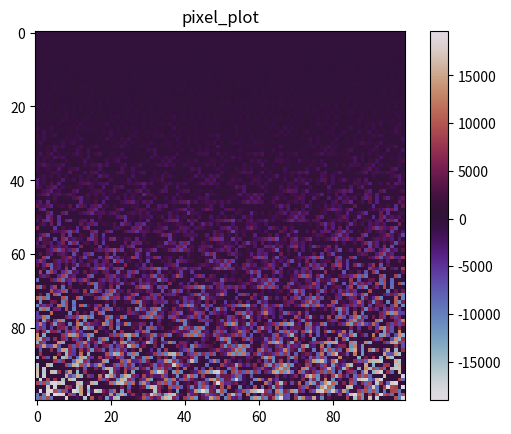

Here is the Python script that generated this plot:
import random
import math
import numpy as np
import matplotlib.pyplot as plt 
n = 2
idx = 0
hash = [ 151,160,137,91,90,15,                 
    131,13,201,95,96,53,194,233,7,225,140,36,103,30,69,142,8,99,37,240,21,10,23,   
    190, 6,148,247,120,234,75,0,26,197,62,94,252,219,203,117,35,11,32,57,177,33,
    88,237,149,56,87,174,20,125,136,171,168, 68,175,74,165,71,134,139,48,27,166,
    77,146,158,231,83,111,229,122,60,211,133,230,220,105,92,41,55,46,245,40,244,
    102,143,54, 65,25,63,161, 1,216,80,73,209,76,132,187,208, 89,18,169,200,196,
    135,130,116,188,159,86,164,100,109,198,173,186, 3,64,52,217,226,250,124,123,
    5,202,38,147,118,126,255,82,85,212,207,206,59,227,47,16,58,17,182,189,28,42,
    223,183,170,213,119,248,152, 2,44,154,163, 70,221,153,101,155,167, 43,172,9,
    129,22,39,253, 19,98,108,110,79,113,224,232,178,185, 112,104,218,246,97,228,
    251,34,242,193,238,210,144,12,191,179,162,241, 81,51,145,235,249,14,239,107,
    49,192,214, 31,181,199,106,157,184, 84,204,176,115,121,50,45,127, 4,150,254,
    138,236,205,93,222,114,67,29,24,72,243,141,128,195,78,66,215,61,156,180
]
hash = hash+hash
# assuming our data is n dimensional, our n dimensional grid length can only be a maximum of rootn(256000/n)
# limit to 256 KB!
X_MAX_DEFAULT = int(256000**(1/n))
def getEdges(n):
    edges = [[0 for x in range(n)] for y in range(pow(2,n))]
    for i in range(0,pow(2,n)):
        for j in range (0,n):
            edges[i][j] = (i // (2**j))%2
    return edges
def getGradientsRecursive(tail, len):
    # print("Tail: " + str(tail))
    if len == 0:
        return tail # base case
    gradients = []
    if not 0 in tail:
        gradients.append([grad for grad in getGradientsRecursive([0] + tail, len-1)])
    gradients.append([grad for grad in getGradientsRecursive([1] + tail, len-1)])
    gradients.append([grad for grad in getGradientsRecursive([-1] + tail, len-1)])
    return gradients
def getGradients():
    gradients = []
    gradients.append([grad for grad in getGradientsRecursive([0], n-1)])
    gradients.append([grad for grad in getGradientsRecursive([1], n-1)])
    gradients.append([grad for grad in getGradientsRecursive([-1], n-1)])
    for i in range(0, n-1):
        gradients = sum(gradients, []) # reduce
    return gradients
def getDistances(point, edges):
    # global idx
    # print("Grid index: " + str(idx))
    n = len(point)
    vectors = [[0 for x in range(n)] for y in range(pow(2,n))]
    for i in range(0,pow(2,n)):
        for j in range (0,n):
            vectors[i][j] =  edges[i][j]- point[j]
        # print("Distance " + str(i) + " = " + str(vectors[i]))
    # idx += 1
    return vectors
def getInfluence(i, distance, gradients):
    grad = [gradients[int((hash[(i+x)%len(hash)]/len(hash))*len(gradients))] for x in range(pow(2,n))] # get gradient for index i
    # print("Gradient of length " + str(len(grad)) + ": " + str(grad))
    # print("Distance of length " + str(len(distance)) + ": " + str(distance))
    influence = [sum([(grad[j][k]) * distance[j][k] for k in range(n)]) for j in range(pow(2,n))]
    return influence
def interpRecursive(influence, point, iter):
    if(len(influence) == 1):
        return influence[0]
    result = [0 for i in range(int(len(influence)/2))]
    i = 0
    # print("Point: " + str(point))
    # print("Influence: " + str(influence))
    # print("Iteration: " + str(iter))
    while(i < len(influence)):
        target = int(i / 2)
        result[target] = influence[i] + point[iter]*(influence[i+1]-influence[i])
        i += 2
    return interpRecursive(result, point, iter+1)
def interp(influences, grid):
    interpolations = [0 for i in range(len(influences))]
    for i in range(len(influences)):
        interpolations[i] = interpRecursive(influences[i], grid[i], 0)
    return interpolations
def fade(x):
    return x*x*x*(x*(x*6-15)+10)

m = 100
grid = [[float((i % pow(m,n-x))/float(m)) for x in range(n)] for i in range(pow(m,n))]
# grid = [[(1.0/X_MAX_DEFAULT)*((y*n+x)%(pow(2,x))) for x in range(n)] for y in range(pow(X_MAX_DEFAULT,n))]
print("Grid size: " + str(len((grid))) + " ("+str(m)+"^"+str(n)+")")
# point = grid[0]
# print("Point: " + str(point))
edges = getEdges(n)
gradients = getGradients()
# print("Edges: " + str(edges))
# print("Gradient (size "+str(len(gradient))+"): " + str(gradient))
distances = [getDistances(point, edges) for point in grid]
print("Distance calculation complete!")
influences = [getInfluence(i, distances[i], gradients) for i in range(len(distances))]
print("Influence calculation completed!")
# print(str(influences))
interpolations = interp(influences, grid)
print("Interpolation done!")
# interpolations = [fade(x) for x in interpolations]
# print("Fade function done!")
# print(str(interpolations))
dim = 100
pixels = np.array([np.array([interpolations[i*m+j] for j in range(dim)]) for i in range(dim)])

pixel_plot = plt.figure()
plt.title("pixel_plot") 
pixel_plot = plt.imshow(pixels, cmap='twilight', interpolation='nearest') 
plt.colorbar(pixel_plot)
plt.show()